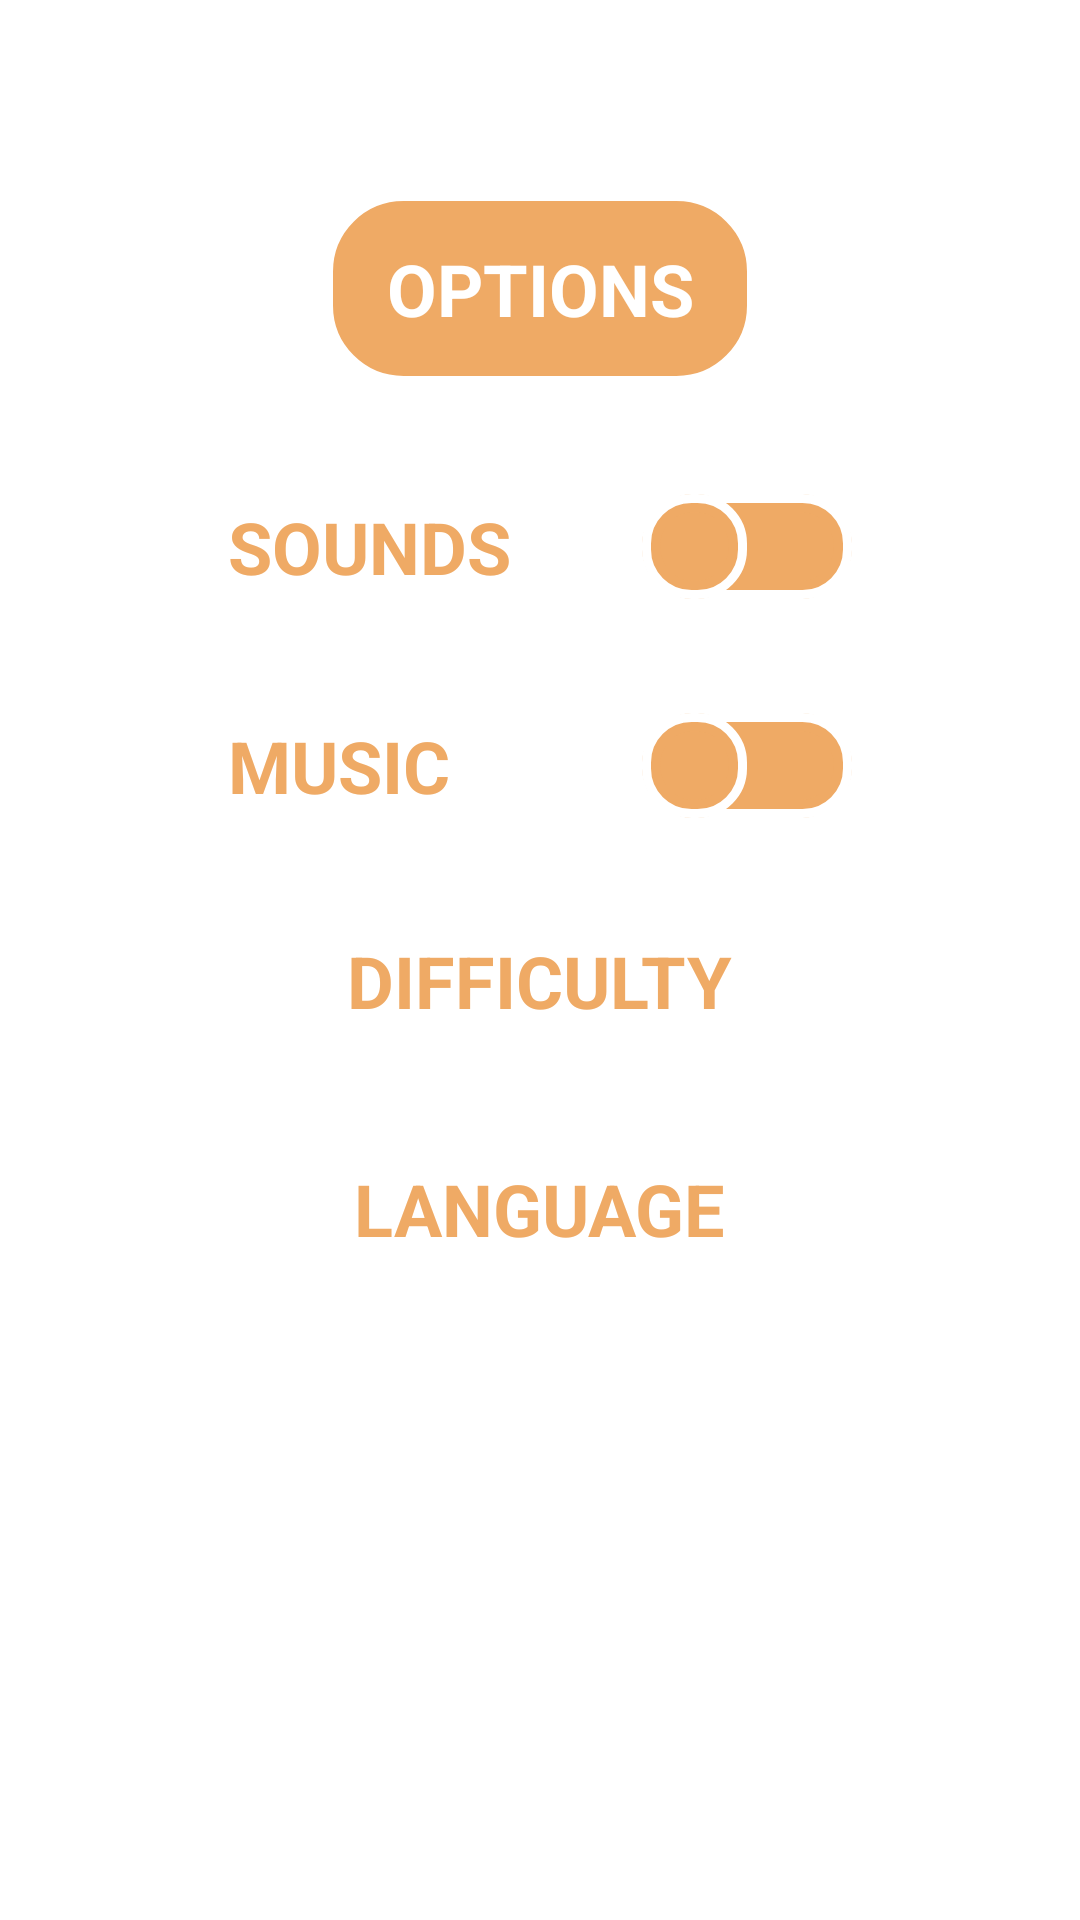

Layout XML and referenced resources for this Android screen:
<!-- AndroidManifest.xml: application theme Theme.RandomGlassGame.NoActionBar -->
<!-- res/layout/fragment_settings_dialog.xml -->
<?xml version="1.0" encoding="utf-8"?>
<androidx.constraintlayout.widget.ConstraintLayout xmlns:android="http://schemas.android.com/apk/res/android"
    xmlns:app="http://schemas.android.com/apk/res-auto"
    android:layout_width="match_parent"
    android:layout_height="match_parent"

    android:background="@color/transparent">

    <androidx.constraintlayout.widget.Guideline
        android:id="@+id/topLine"
        android:layout_width="wrap_content"
        android:layout_height="wrap_content"
        android:orientation="horizontal"
        app:layout_constraintGuide_percent="0.15" />

    <androidx.constraintlayout.widget.Guideline
        android:id="@+id/bottomLine"
        android:layout_width="wrap_content"
        android:layout_height="wrap_content"
        android:orientation="horizontal"
        app:layout_constraintGuide_percent="0.85" />

    <androidx.constraintlayout.widget.Guideline
        android:id="@+id/leftLine"
        android:layout_width="wrap_content"
        android:layout_height="wrap_content"
        android:orientation="vertical"
        app:layout_constraintGuide_percent="0.15" />

    <androidx.constraintlayout.widget.Guideline
        android:id="@+id/rightLine"
        android:layout_width="wrap_content"
        android:layout_height="wrap_content"
        android:orientation="vertical"
        app:layout_constraintGuide_percent="0.85" />


    <androidx.constraintlayout.widget.ConstraintLayout
        android:layout_width="0dp"
        android:layout_height="0dp"

        android:background="@drawable/allert_window_background"
        android:padding="16dp"
        app:layout_constraintBottom_toTopOf="@+id/bottomLine"
        app:layout_constraintEnd_toStartOf="@+id/rightLine"
        app:layout_constraintHorizontal_bias="0.0"
        app:layout_constraintStart_toStartOf="@+id/leftLine"
        app:layout_constraintTop_toTopOf="@+id/topLine"
        app:layout_constraintVertical_bias="1.0">


        <LinearLayout
            android:id="@+id/llSoundSwitch"
            android:layout_width="0dp"
            android:layout_height="wrap_content"
            android:gravity="center"
            android:orientation="horizontal"
            android:padding="6dp"
            app:layout_constraintBottom_toTopOf="@+id/llMusicSwitch"
            app:layout_constraintEnd_toEndOf="parent"
            app:layout_constraintHorizontal_bias="0.5"
            app:layout_constraintStart_toStartOf="parent"
            app:layout_constraintTop_toTopOf="@+id/topLineForOptions">

            <TextView
                style="@style/textStyle"
                android:layout_width="wrap_content"
                android:layout_height="wrap_content"
                android:layout_weight="1"
                android:text="@string/sounds_upper"
                android:textColor="@color/dark_yellow" />


            <androidx.appcompat.widget.SwitchCompat
                android:id="@+id/swSounds"
                android:layout_width="wrap_content"
                android:layout_height="20dp"
                android:layout_weight="1"
                android:thumb="@drawable/settings_switch_thumb"
                app:track="@drawable/settings_switch_track" />

        </LinearLayout>


        <LinearLayout
            android:id="@+id/llMusicSwitch"
            android:layout_width="0dp"
            android:layout_height="wrap_content"
            android:gravity="center"
            android:orientation="horizontal"
            android:padding="6dp"
            app:layout_constraintBottom_toTopOf="@+id/llDifficultySpiner"
            app:layout_constraintEnd_toEndOf="parent"
            app:layout_constraintHorizontal_bias="0.5"
            app:layout_constraintStart_toStartOf="parent"
            app:layout_constraintTop_toBottomOf="@+id/llSoundSwitch">

            <TextView
                style="@style/textStyle"
                android:layout_width="wrap_content"
                android:layout_height="wrap_content"
                android:layout_weight="1"
                android:text="@string/music_upper"
                android:textColor="@color/dark_yellow" />


            <androidx.appcompat.widget.SwitchCompat
                android:id="@+id/swMusic"
                android:layout_width="wrap_content"
                android:layout_height="20dp"
                android:layout_weight="1"
                android:thumb="@drawable/settings_switch_thumb"
                app:track="@drawable/settings_switch_track" />

        </LinearLayout>

        <LinearLayout
            android:id="@+id/llDifficultySpiner"
            android:layout_width="0dp"
            android:layout_height="wrap_content"
            android:gravity="center"
            android:orientation="vertical"
            android:padding="6dp"
            app:layout_constraintBottom_toTopOf="@+id/llLanguageSpiner"
            app:layout_constraintEnd_toEndOf="parent"
            app:layout_constraintHorizontal_bias="0.5"
            app:layout_constraintStart_toStartOf="parent"
            app:layout_constraintTop_toBottomOf="@+id/llMusicSwitch">

            <TextView
                style="@style/textStyle"
                android:layout_width="wrap_content"
                android:layout_height="wrap_content"
                android:text="@string/difficulty_upper"
                android:textColor="@color/dark_yellow" />

            <Spinner
                android:id="@+id/spDifficulty"
                style="@style/textStyle"
                android:layout_width="match_parent"
                android:layout_height="wrap_content"
                android:layout_marginTop="6dp"
                android:background="@drawable/settings_spinner_background"
                android:popupBackground="@color/light_yellow"/>

        </LinearLayout>

        <LinearLayout
            android:id="@+id/llLanguageSpiner"
            android:layout_width="match_parent"
            android:layout_height="wrap_content"
            android:gravity="center"
            android:orientation="vertical"
            android:padding="6dp"
            app:layout_constraintBottom_toTopOf="@+id/btnConfirm"
            app:layout_constraintEnd_toEndOf="parent"
            app:layout_constraintHorizontal_bias="0.5"
            app:layout_constraintStart_toStartOf="parent"
            app:layout_constraintTop_toBottomOf="@+id/llDifficultySpiner">

            <TextView
                style="@style/textStyle"
                android:layout_width="wrap_content"
                android:layout_height="wrap_content"
                android:text="@string/language_upper"
                android:textColor="@color/dark_yellow" />

            <Spinner
                android:id="@+id/spLanguage"
                style="@style/textStyle"
                android:layout_width="match_parent"
                android:layout_height="wrap_content"
                android:layout_marginTop="6dp"
                android:background="@drawable/settings_spinner_background"
                android:popupBackground="@color/light_yellow"/>


        </LinearLayout>

        <TextView
            android:id="@+id/btnConfirm"
            android:layout_width="wrap_content"
            android:layout_height="wrap_content"
            android:background="@drawable/allert_window_background"
            android:paddingStart="16dp"
            android:paddingTop="9dp"
            android:paddingEnd="16dp"
            android:paddingBottom="9dp"
            android:text="@string/confirm_upper"
            android:textColor="@color/white"
            android:textSize="20sp"
            android:textStyle="bold"
            app:layout_constraintBottom_toBottomOf="parent"
            app:layout_constraintEnd_toEndOf="parent"
            app:layout_constraintHorizontal_bias="0.5"
            app:layout_constraintStart_toStartOf="parent"
            app:layout_constraintTop_toBottomOf="@+id/llLanguageSpiner" />

        <androidx.constraintlayout.widget.Guideline
            android:id="@+id/topLineForOptions"
            android:layout_width="wrap_content"
            android:layout_height="wrap_content"
            android:orientation="horizontal"
            app:layout_constraintGuide_percent="0.05" />


    </androidx.constraintlayout.widget.ConstraintLayout>

    <TextView
        android:id="@+id/textView"
        style="@style/textStyle"
        android:layout_width="0dp"
        android:layout_height="wrap_content"
        android:background="@drawable/banner_for_allert"
        android:gravity="center"
        android:padding="16dp"

        android:text="@string/options_upper"
        android:textColor="@color/white"
        app:layout_constraintBottom_toTopOf="@+id/topLine"
        app:layout_constraintEnd_toStartOf="@+id/rightLine"
        app:layout_constraintStart_toStartOf="@+id/leftLine"
        app:layout_constraintTop_toTopOf="@+id/topLine"
        app:layout_constraintWidth_percent="0.4" />

    <ImageView
        android:id="@+id/btnClose"
        android:layout_width="50dp"
        android:layout_height="50dp"
        android:background="@drawable/allert_window_background"
        android:padding="6dp"
        android:src="@drawable/ic_close"
        app:layout_constraintBottom_toTopOf="@+id/topLine"
        app:layout_constraintEnd_toStartOf="@+id/rightLine"
        app:layout_constraintStart_toEndOf="@+id/textView"
        app:layout_constraintTop_toTopOf="@+id/topLine"
        android:contentDescription="ExitButton" />

</androidx.constraintlayout.widget.ConstraintLayout>
<!-- resources referenced by this layout -->
<resources>
  <color name="dark_yellow">#efaa65</color>
  <color name="light_yellow">#F1D194</color>
  <color name="transparent">#00000000 </color>
  <color name="white">#FFFFFFFF</color>
  <!-- drawable banner_for_allert (drawable) -->
  <?xml version="1.0" encoding="utf-8"?>
  <shape android:shape="rectangle"
      xmlns:android="http://schemas.android.com/apk/res/android">
  
      <solid android:color="@color/dark_yellow" />
      <corners android:radius="25dp" />
      <stroke
          android:color="@color/white"
          android:width="3dp"/>
  
  </shape>
  <!-- drawable settings_spinner_background (drawable) -->
  <?xml version="1.0" encoding="utf-8"?>
  <selector xmlns:android="http://schemas.android.com/apk/res/android">
      <item>
          <layer-list>
              <item>
                  <shape android:shape="rectangle">
                      <solid android:color="@color/light_yellow" />
                      <corners android:radius="25dp"/>
                      <stroke
                          android:color="@color/dark_yellow"
                          android:width="6dp" />
                  </shape>
              </item>
  
              <item>
                  <shape android:shape="rectangle">
                      <solid android:color="@color/transparent" />
                      <corners android:radius="25dp"/>
                      <padding
                          android:right="12dp"
                          android:left="12dp"/>
                      <stroke
                          android:color="@color/white"
                          android:width="3dp" />
                  </shape>
              </item>
  
              <item
                  android:drawable="@drawable/ic_arrow_down"
                  android:gravity="end"/>
  
          </layer-list>
      </item>
  
  </selector>
  <string name="confirm_upper">CONFIRM</string>
  <string name="difficulty_upper">DIFFICULTY</string>
  <string name="language_upper">LANGUAGE</string>
  <string name="music_upper">MUSIC</string>
  <string name="options_upper">OPTIONS</string>
  <string name="sounds_upper">SOUNDS</string>
  <style name="textStyle">
          <item name="android:textStyle">bold</item>
          <item name="android:textSize">24sp</item>
      </style>
  <style name="Theme.RandomGlassGame.NoActionBar" parent="Theme.MaterialComponents.DayNight.DarkActionBar">
          <item name="windowActionBar">false</item>
          <item name="windowNoTitle">true</item>
      </style>
</resources>
